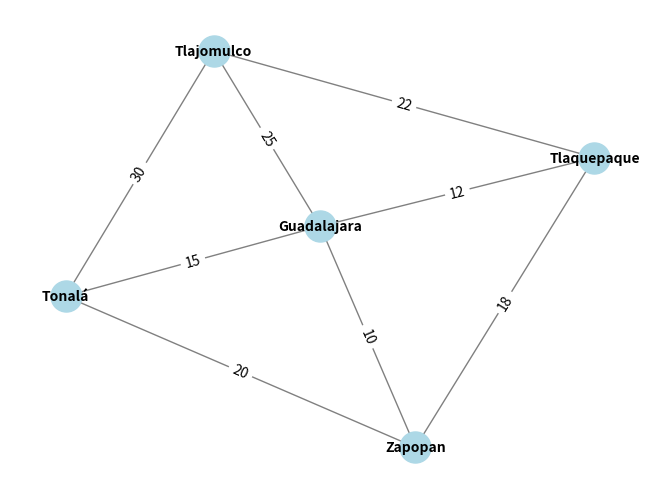

Write Python code to recreate this figure.
#Paulo Enrique Muñoz Razón      21310181     
#3er Parcial 
#Practica 3_Algoritmo de Dijkstra      5/06/2024
#¿Cómo lo implementarías en tu vida?
#Vision Artificial 

#!/usr/bin/env python
# -*- coding: cp1252 -*-
# -*- coding: 850 -*-
# -*- coding: utf-8 -*-

import heapq
import networkx as nx
import matplotlib.pyplot as plt

class Grafo:
    def __init__(self):
        # Inicializa un grafo con un diccionario vacío de vértices
        self.vertices = {}

    def agregar_vertice(self, vertice):
        # Agrega un vértice al grafo
        self.vertices[vertice] = {}

    def agregar_arista(self, origen, destino, peso):
        # Agrega una arista entre dos vértices con un peso dado
        if origen not in self.vertices:
            self.agregar_vertice(origen)
        if destino not in self.vertices:
            self.agregar_vertice(destino)
        self.vertices[origen][destino] = peso
        self.vertices[destino][origen] = peso  # Si el grafo es no dirigido

    def dijkstra(self, origen):
        # Implementa el algoritmo de Dijkstra para encontrar las distancias más cortas desde un origen dado
        distancias = {vertice: float('inf') for vertice in self.vertices}
        distancias[origen] = 0
        cola_prioridad = [(0, origen)]

        while cola_prioridad:
            distancia_actual, vertice_actual = heapq.heappop(cola_prioridad)

            if distancia_actual > distancias[vertice_actual]:
                continue

            for vecino, peso in self.vertices[vertice_actual].items():
                distancia = distancia_actual + peso
                if distancia < distancias[vecino]:
                    distancias[vecino] = distancia
                    heapq.heappush(cola_prioridad, (distancia, vecino))

        return distancias

    def graficar(self):
        # Crea y muestra un gráfico del grafo usando networkx y matplotlib
        G = nx.Graph()
        for vertice in self.vertices:
            G.add_node(vertice)
        for origen in self.vertices:
            for destino, peso in self.vertices[origen].items():
                G.add_edge(origen, destino, weight=peso)

        pos = nx.spring_layout(G)
        nx.draw(G, pos, with_labels=True, node_color='lightblue', node_size=500, font_size=10, font_weight='bold', edge_color='gray')
        labels = nx.get_edge_attributes(G, 'weight')
        nx.draw_networkx_edge_labels(G, pos, edge_labels=labels)
        plt.show()

def main():
    # Crea una instancia del grafo y agrega las aristas con sus respectivos pesos
    grafo = Grafo()
    grafo.agregar_arista('Guadalajara', 'Zapopan', 10)
    grafo.agregar_arista('Guadalajara', 'Tlaquepaque', 12)
    grafo.agregar_arista('Guadalajara', 'Tonalá', 15)
    grafo.agregar_arista('Guadalajara', 'Tlajomulco', 25)
    grafo.agregar_arista('Zapopan', 'Tlaquepaque', 18)
    grafo.agregar_arista('Zapopan', 'Tonalá', 20)
    grafo.agregar_arista('Tlaquepaque', 'Tlajomulco', 22)
    grafo.agregar_arista('Tonalá', 'Tlajomulco', 30)

    # Define el nodo de inicio para el algoritmo de Dijkstra
    origen = 'Guadalajara'
    distancias = grafo.dijkstra(origen)

    # Imprime las distancias más cortas desde el nodo de inicio a todos los demás nodos
    print(f"\nDistancias más cortas desde el nodo de inicio ({origen}):")
    for vertice, distancia in distancias.items():
        print(f"Distancia a {vertice}: {distancia} km")

    # Genera y muestra el gráfico del grafo
    grafo.graficar()

if __name__ == "__main__":
    main()
